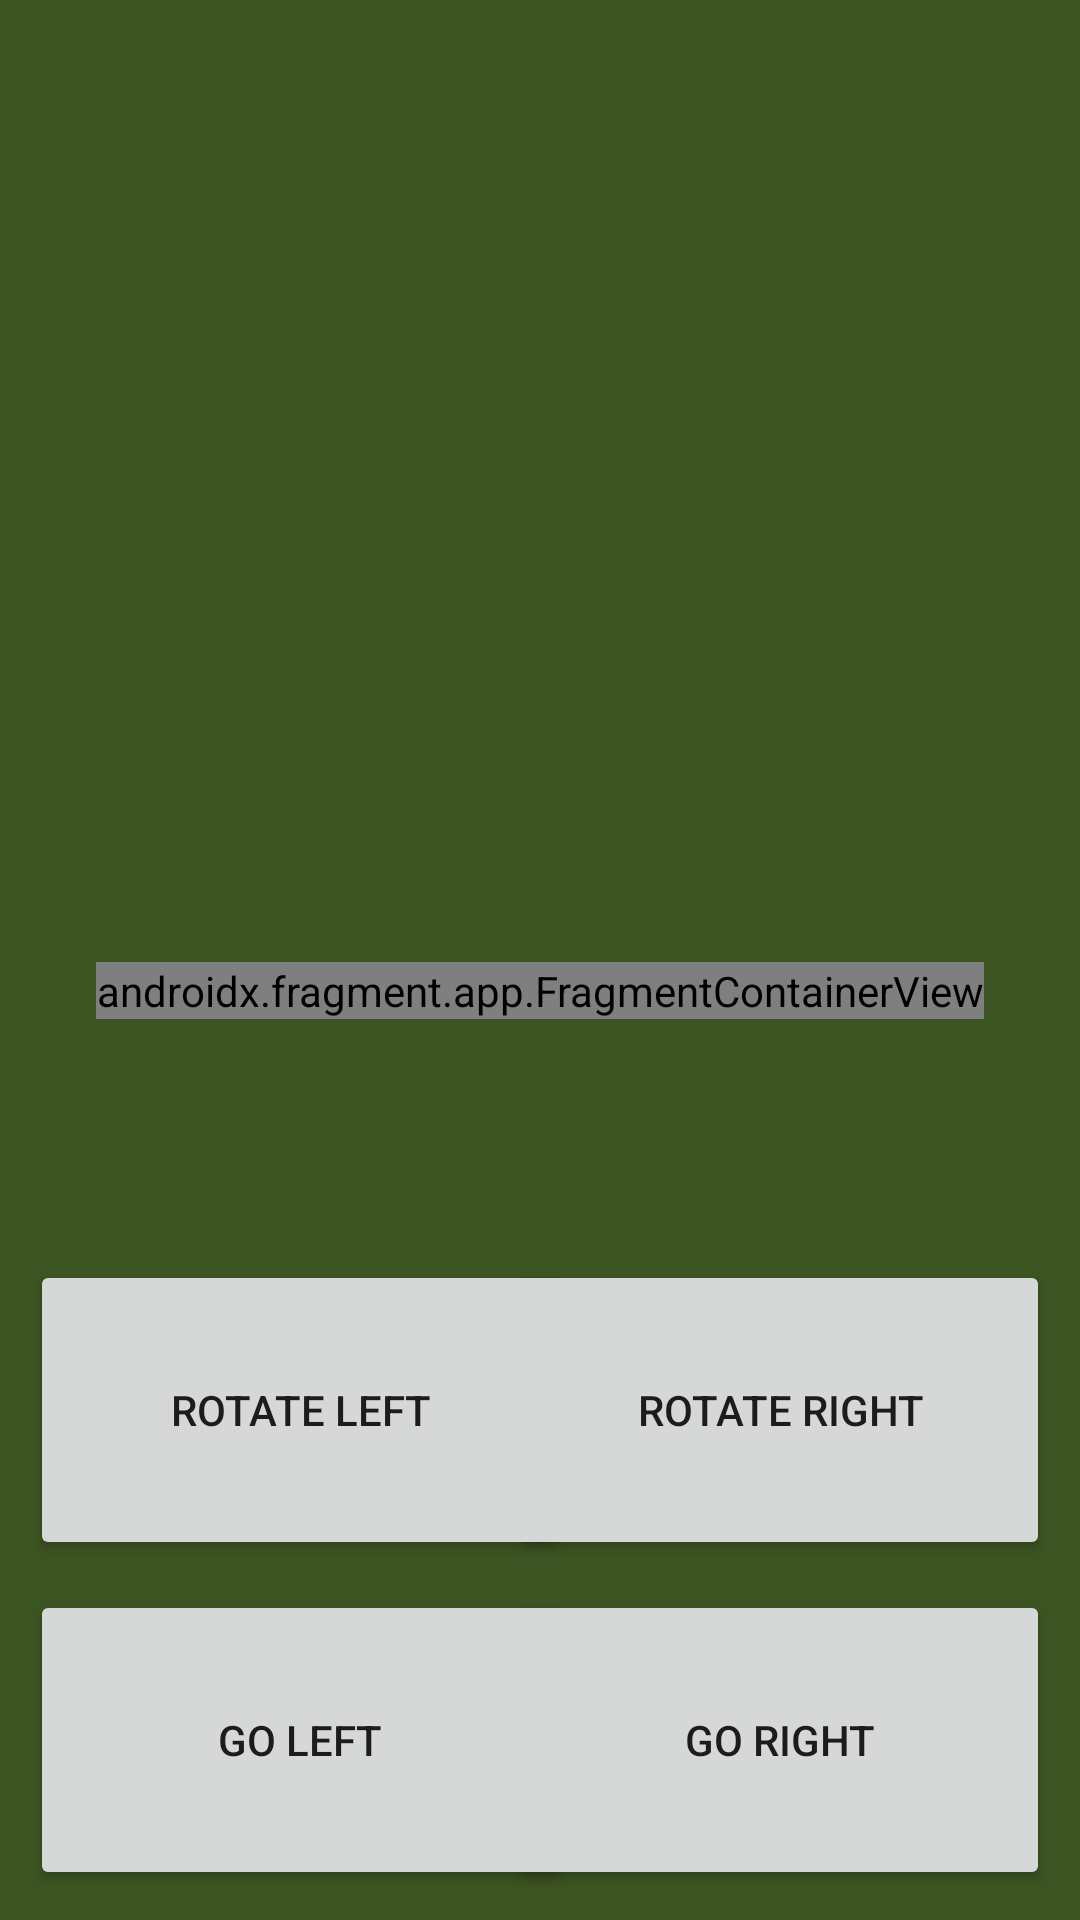

Reconstruct the res/layout file that produces this screen, plus the resources it refers to.
<!-- AndroidManifest.xml: application theme Theme.Tetris -->
<!-- res/layout/activity_main.xml -->
<?xml version="1.0" encoding="utf-8"?>
<androidx.constraintlayout.widget.ConstraintLayout xmlns:android="http://schemas.android.com/apk/res/android"
    xmlns:app="http://schemas.android.com/apk/res-auto"
    xmlns:tools="http://schemas.android.com/tools"
    android:layout_width="match_parent"
    android:layout_height="match_parent"
    android:background="#3C5421"
    tools:context=".MainActivity">

    <androidx.fragment.app.FragmentContainerView
        android:id="@+id/fragmentContainerView"
        android:name="com.poema.tetris.ui.fragments.GameFragment"
        android:layout_width="wrap_content"
        android:layout_height="wrap_content"
        android:layout_marginTop="40dp"
        android:layout_marginBottom="20dp"
        app:layout_constraintBottom_toBottomOf="parent"
        app:layout_constraintEnd_toEndOf="parent"
        app:layout_constraintStart_toStartOf="parent"
        app:layout_constraintTop_toTopOf="parent" />

    <Button
        android:id="@+id/goLeft"
        android:layout_width="180dp"
        android:layout_height="100dp"
        android:layout_marginStart="10dp"
        android:layout_marginBottom="10dp"
        android:text="GO LEFT"
        app:layout_constraintBottom_toBottomOf="parent"
        app:layout_constraintStart_toStartOf="parent" />

    <Button
        android:id="@+id/goRight"
        android:layout_width="180dp"
        android:layout_height="100dp"
        android:layout_marginEnd="10dp"
        android:text="GO RIGHT"
        app:layout_constraintBottom_toBottomOf="@+id/goLeft"
        app:layout_constraintEnd_toEndOf="parent" />

    <Button
        android:id="@+id/rotateLeft"
        android:layout_width="180dp"
        android:layout_height="100dp"
        android:layout_marginStart="10dp"
        android:text="ROTATE LEFT"
        app:layout_constraintBottom_toBottomOf="@+id/rotateRight"
        app:layout_constraintStart_toStartOf="parent" />

    <Button
        android:id="@+id/rotateRight"
        android:layout_width="180dp"
        android:layout_height="100dp"
        android:layout_marginEnd="10dp"
        android:layout_marginBottom="10dp"
        android:text="ROTATE RIGHT"
        app:layout_constraintBottom_toTopOf="@+id/goRight"
        app:layout_constraintEnd_toEndOf="parent" />
</androidx.constraintlayout.widget.ConstraintLayout>
<!-- resources referenced by this layout -->
<resources>
  <style name="Theme.Tetris" parent="Theme.MaterialComponents.DayNight.NoActionBar">
          
          <item name="colorPrimary">@color/purple_500</item>
          <item name="colorPrimaryVariant">#101010</item>
          <item name="colorOnPrimary">@color/white</item>
          
          <item name="colorSecondary">@color/teal_200</item>
          <item name="colorSecondaryVariant">@color/teal_700</item>
          <item name="colorOnSecondary">@color/black</item>
          
          <item name="android:statusBarColor" tools:targetApi="l">?attr/colorPrimaryVariant</item>
          
      </style>
  <!-- not gathered from this repository: default colours our renderer supplied (Android Studio template values) -->
  <color name="purple_500">#FF6200EE</color>
  <color name="teal_200">#FF03DAC5</color>
  <color name="teal_700">#FF018786</color>
  <color name="black">#FF000000</color>
  <color name="white">#FFFFFFFF</color>
</resources>
